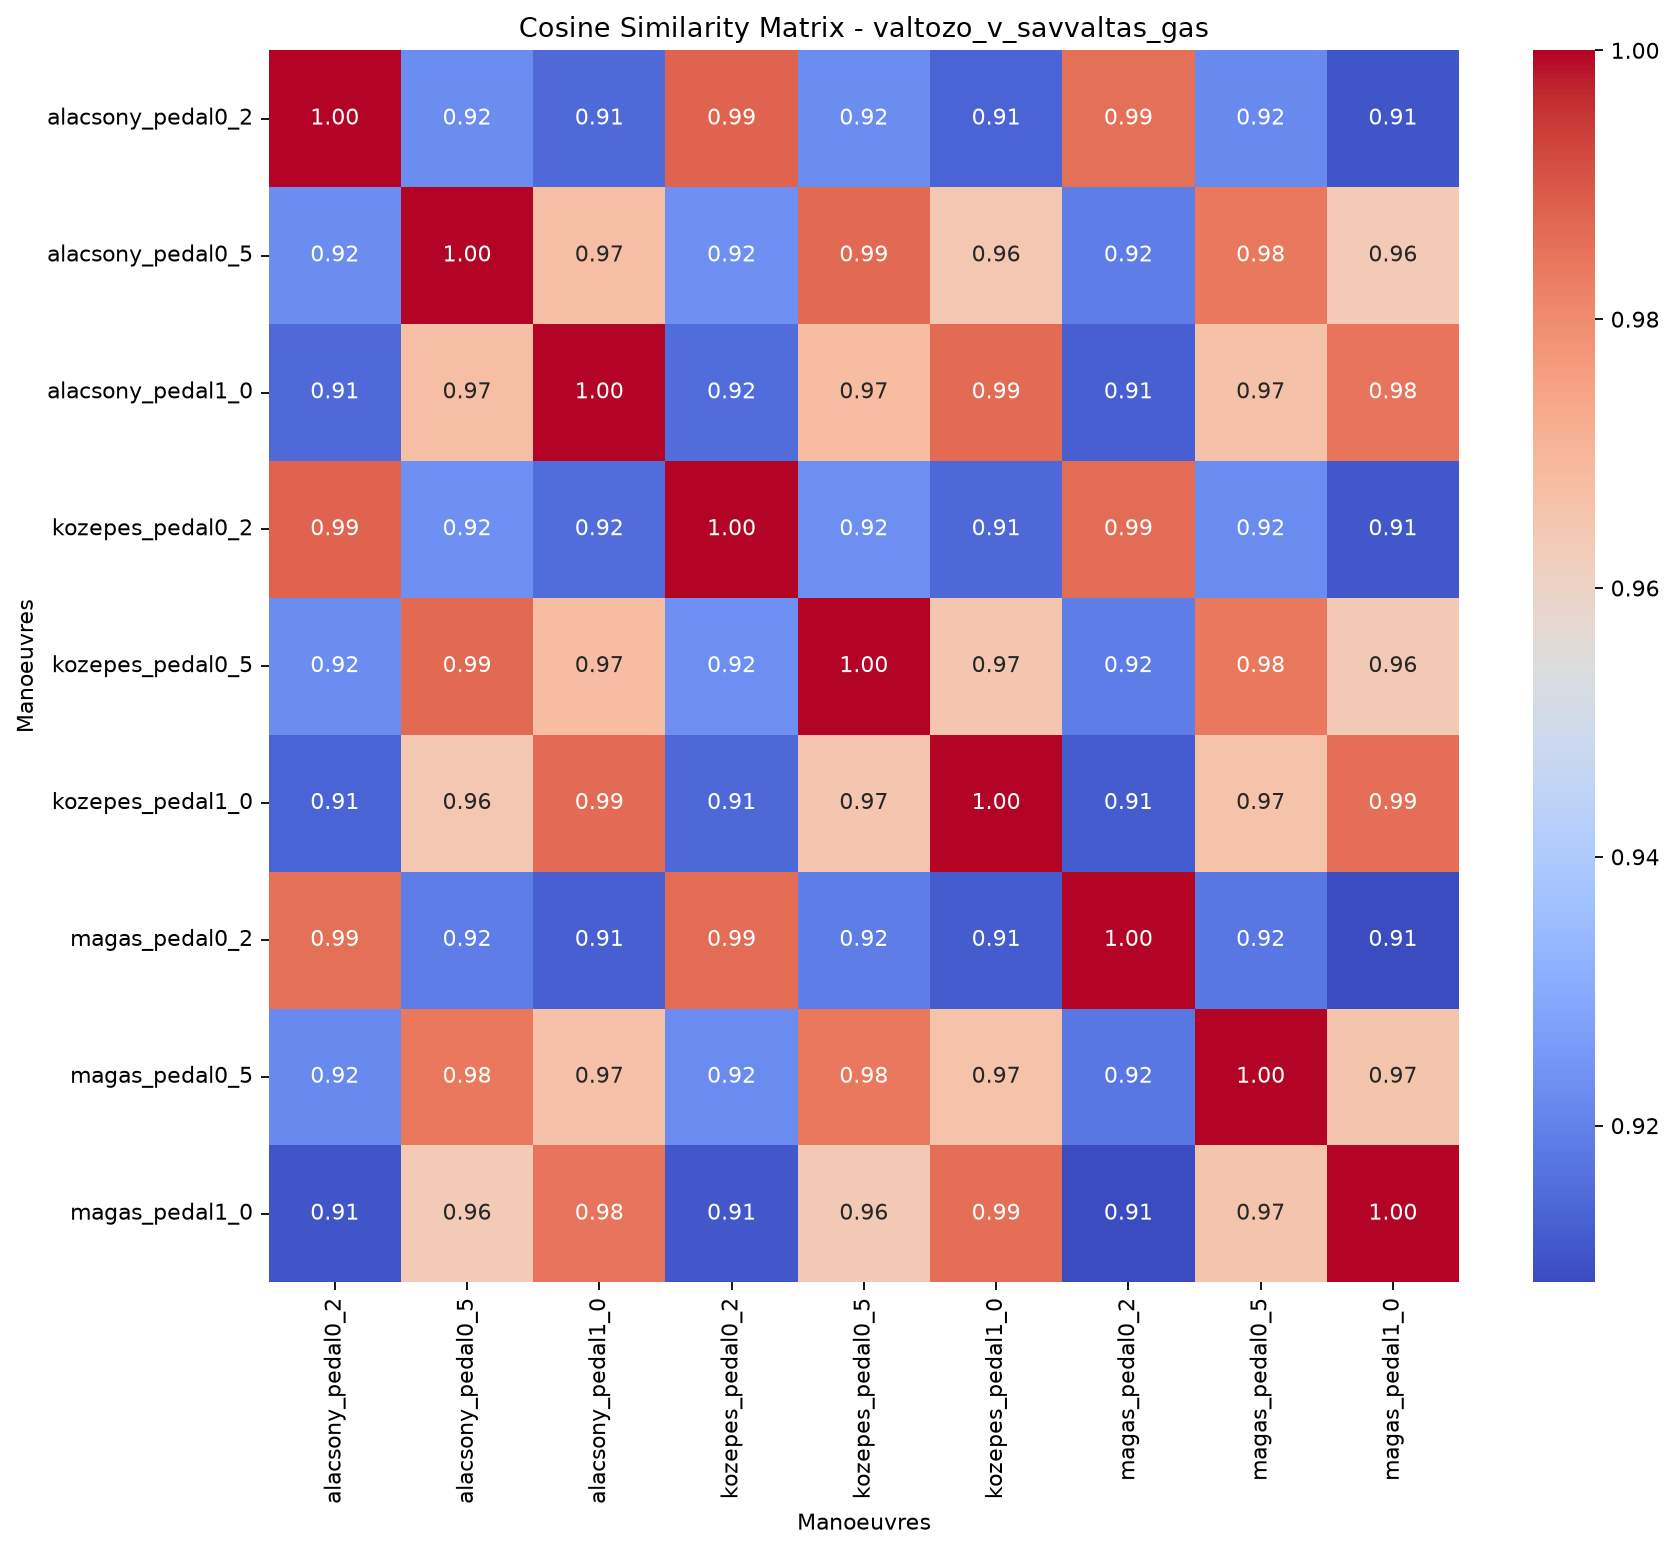

Source data for this figure (header and first rows):
, valtozo_v_savvaltas_gas_alacsony_pedal0_…, valtozo_v_savvaltas_gas_alacsony_pedal0_…, valtozo_v_savvaltas_gas_alacsony_pedal1_…, valtozo_v_savvaltas_gas_kozepes_pedal0_2, valtozo_v_savvaltas_gas_kozepes_pedal0_5, valtozo_v_savvaltas_gas_kozepes_pedal1_0, valtozo_v_savvaltas_gas_magas_pedal0_2, valtozo_v_savvaltas_gas_magas_pedal0_5, valtozo_v_savvaltas_gas_magas_pedal1_0
valtozo_v_savvaltas_gas_alacsony_pedal0_…, 1, 0.9226, 0.9147, 0.9879, 0.9225, 0.9135, 0.9854, 0.9217, 0.9102
valtozo_v_savvaltas_gas_alacsony_pedal0_…, 0.9226, 1, 0.9676, 0.9231, 0.9868, 0.9648, 0.9189, 0.9839, 0.9636
valtozo_v_savvaltas_gas_alacsony_pedal1_…, 0.9147, 0.9676, 1, 0.9152, 0.9679, 0.9866, 0.9126, 0.9665, 0.9847
valtozo_v_savvaltas_gas_kozepes_pedal0_2, 0.9879, 0.9231, 0.9152, 1, 0.923, 0.9141, 0.9862, 0.9222, 0.9107
valtozo_v_savvaltas_gas_kozepes_pedal0_5, 0.9225, 0.9868, 0.9679, 0.923, 1, 0.9651, 0.9189, 0.9842, 0.9639
valtozo_v_savvaltas_gas_kozepes_pedal1_0, 0.9135, 0.9648, 0.9866, 0.9141, 0.9651, 1, 0.9118, 0.966, 0.9858
valtozo_v_savvaltas_gas_magas_pedal0_2, 0.9854, 0.9189, 0.9126, 0.9862, 0.9189, 0.9118, 1, 0.9176, 0.9083
valtozo_v_savvaltas_gas_magas_pedal0_5, 0.9217, 0.9839, 0.9665, 0.9222, 0.9842, 0.966, 0.9176, 1, 0.9654
valtozo_v_savvaltas_gas_magas_pedal1_0, 0.9102, 0.9636, 0.9847, 0.9107, 0.9639, 0.9858, 0.9083, 0.9654, 1
